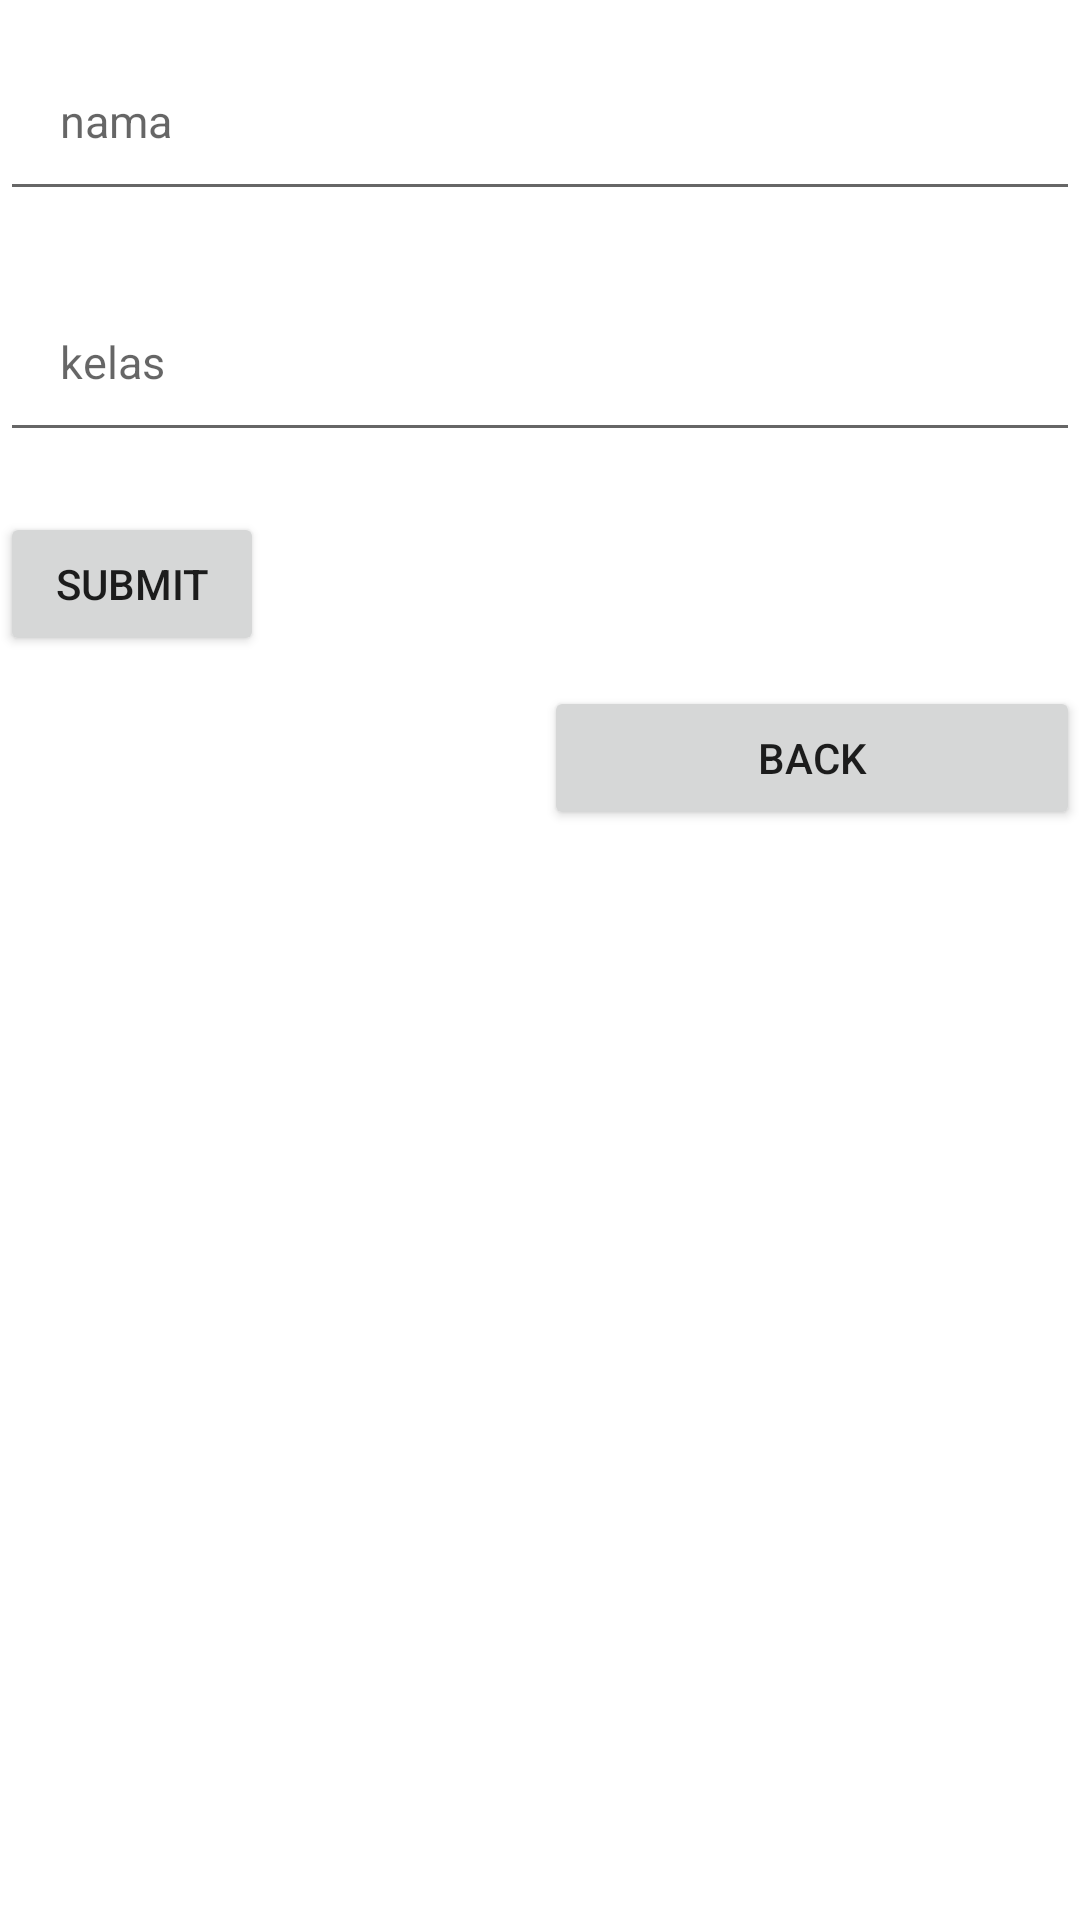

This screen was rendered from an Android layout file. Write that file and the resources it references.
<!-- AndroidManifest.xml: application theme Theme.CobaParcelable -->
<!-- res/layout/activity_main.xml -->
<?xml version="1.0" encoding="utf-8"?>
<LinearLayout xmlns:android="http://schemas.android.com/apk/res/android"
    xmlns:app="http://schemas.android.com/apk/res-auto"
    xmlns:tools="http://schemas.android.com/tools"
    android:layout_width="match_parent"
    android:layout_height="match_parent"
    android:orientation="vertical"
    android:layout_margin="5dp"
    tools:context=".MainActivity">

    <EditText
        android:id="@+id/enama"
        android:layout_width="match_parent"
        android:layout_height="wrap_content"
        android:layout_marginTop="10dp"
        android:layout_marginBottom="10dp"
        android:hint="nama"
        android:padding="20dp"
        android:textSize="15sp" />

    <EditText
        android:id="@+id/ekelas"
        android:layout_width="match_parent"
        android:layout_height="wrap_content"
        android:layout_marginTop="10dp"
        android:layout_marginBottom="10dp"
        android:hint="kelas"
        android:padding="20dp"
        android:textSize="15sp" />

    <Button
        android:id="@+id/submit_button"
        android:layout_width="wrap_content"
        android:layout_height="wrap_content"
        android:layout_marginTop="10dp"
        android:layout_marginBottom="10dp"
        android:text="Submit"/>

    <LinearLayout
        android:layout_width="match_parent"
        android:layout_height="match_parent"
        android:orientation="horizontal">

        <TextView
            android:id="@+id/textView11"
            android:layout_width="wrap_content"
            android:layout_height="wrap_content"
            android:layout_weight="1" />

        <TextView
            android:id="@+id/textView12"
            android:layout_width="wrap_content"
            android:layout_height="wrap_content"
            android:layout_weight="1" />

        <Button
            android:id="@+id/btnbackparcel"
            android:layout_width="wrap_content"
            android:layout_height="wrap_content"
            android:layout_weight="1"
            android:text="Back" />
    </LinearLayout>

</LinearLayout>
<!-- resources referenced by this layout -->
<resources>
  <style name="Theme.CobaParcelable" parent="Theme.MaterialComponents.DayNight.DarkActionBar">
          
          <item name="colorPrimary">@color/purple_500</item>
          <item name="colorPrimaryVariant">@color/purple_700</item>
          <item name="colorOnPrimary">@color/white</item>
          
          <item name="colorSecondary">@color/teal_200</item>
          <item name="colorSecondaryVariant">@color/teal_700</item>
          <item name="colorOnSecondary">@color/black</item>
          
          <item name="android:statusBarColor" tools:targetApi="l">?attr/colorPrimaryVariant</item>
          
      </style>
  <!-- not gathered from this repository: default colours our renderer supplied (Android Studio template values) -->
  <color name="purple_500">#FF6200EE</color>
  <color name="purple_700">#FF3700B3</color>
  <color name="teal_200">#FF03DAC5</color>
  <color name="teal_700">#FF018786</color>
  <color name="black">#FF000000</color>
  <color name="white">#FFFFFFFF</color>
</resources>
